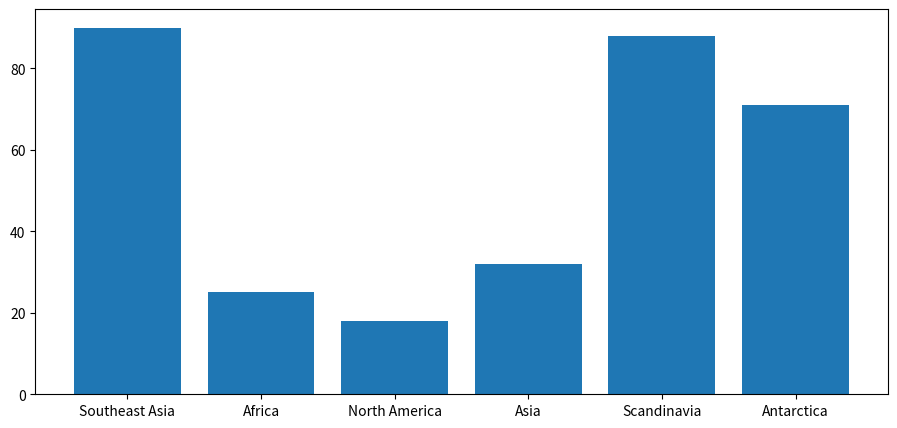

Write Python code to recreate this figure.
# 7. Combine Pandas and Matplotlib to
# plot a bar chart of total sales
# per region from a dataset.

import pandas as pd
import random as rnd
import matplotlib.pyplot as plt

regions = [
    "North America",
    "South America",
    "Europe",
    "Asia",
    "Africa",
    "Australia",
    "Antarctica",
    "Middle East",
    "Central America",
    "Caribbean",
    "Scandinavia",
    "Eastern Europe",
    "Western Europe",
    "Southeast Asia",
    "Central Asia",
]

regions = rnd.choices(regions,k=10)
sales = [rnd.randint(1, 100) for _ in range(10)]

df = pd.DataFrame({
    "Regions": regions,
    "Sales": sales
})

plt.figure(figsize=[11,5])
plt.bar(regions,sales)
plt.show()